Run: headless pygame with SDL's dummy video driver; simulated clock (each Clock.tick advances the game by its frame time, no real sleeping); random seed 0; keys injected as events and as key.get_pressed() state; mouse plan: one left click at the window centre at the start of phase 2, then a move to the lower-right quarter at the start of phase 3.
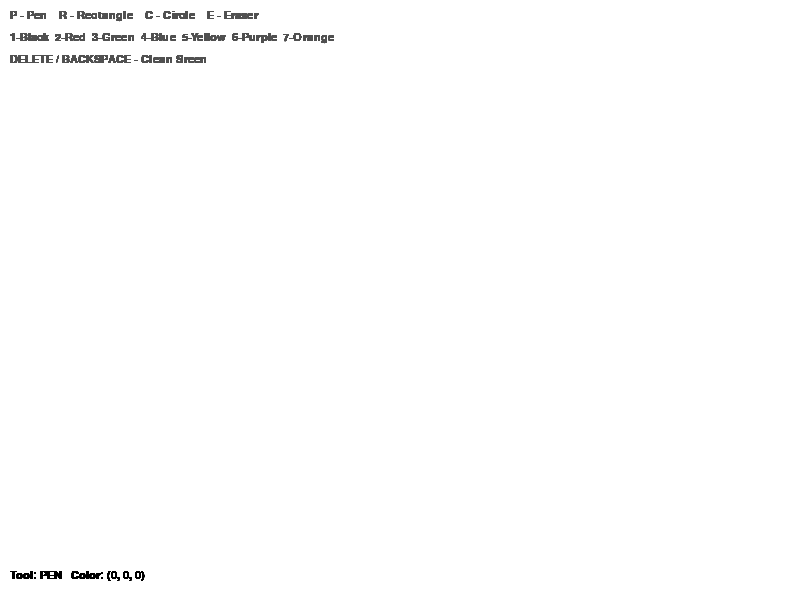
Frame 1 of 4 · flips 1–60 · no input
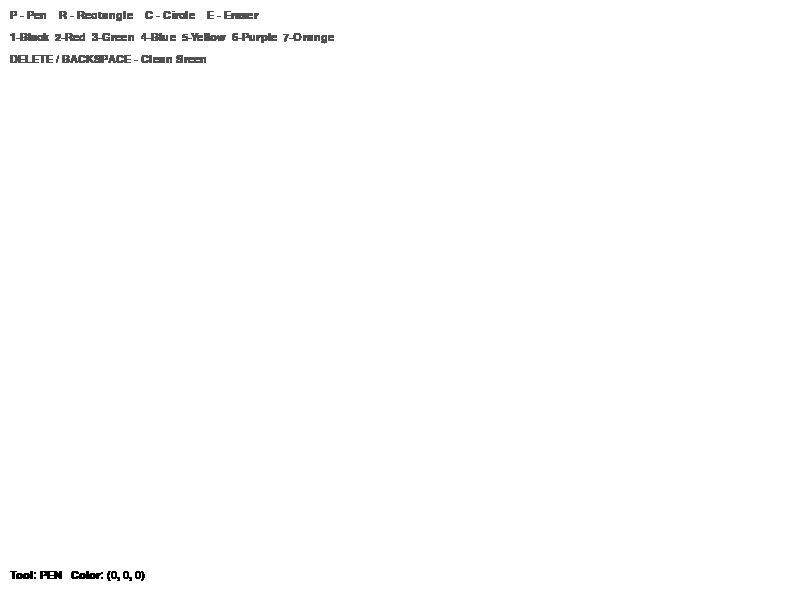
Frame 2 of 4 · flips 61–180 · clicked the window centre · tapped SPACE, RETURN · held RIGHT (→), D
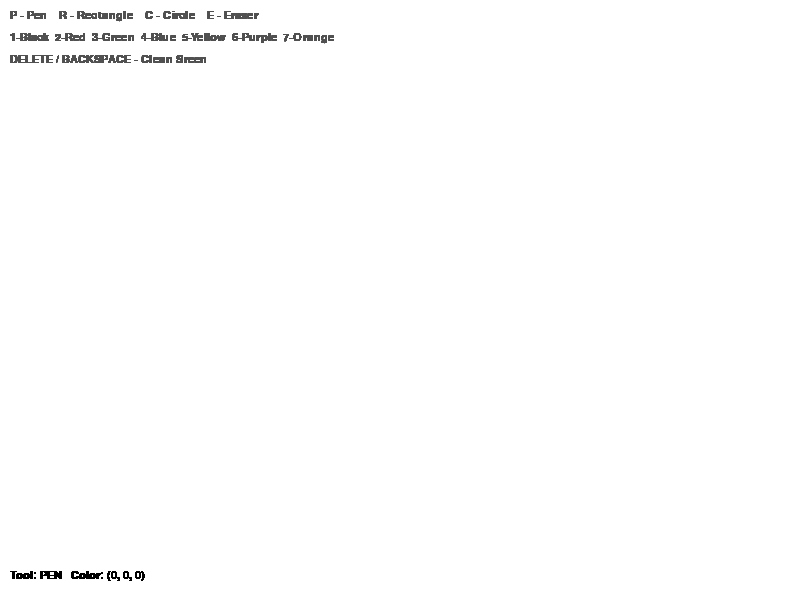
Frame 3 of 4 · flips 181–300 · moved the mouse to the lower-right quarter · held DOWN (↓), S
Frame 4 of 4 · flips 301–420 · held LEFT (←), A, UP (↑), W · screen unchanged from frame 3, image omitted

The pygame program that drew these frames:

import pygame

def main():
    pygame.init()
    screen = pygame.display.set_mode((800, 600))
    pygame.display.set_caption("Simple Paint")
    clock = pygame.time.Clock()

    radius = 15
    tool = 'pen'
    drawing = False
    start_pos = None

    points = []

    colors = {
        'black': (0, 0, 0),
        'red': (255, 0, 0),
        'green': (0, 255, 0),
        'blue': (0, 100, 255),
        'yellow': (255, 255, 0),
        'purple': (200, 0, 255),
        'orange': (255, 165, 0)
    }

    current_color = colors['black']

    screen.fill((255, 255, 255))

    font = pygame.font.SysFont("consolas", 16)

    while True:
        for event in pygame.event.get():
            if event.type == pygame.QUIT:
                return

            if event.type == pygame.KEYDOWN:
                if event.key == pygame.K_p: tool = 'pen'
                elif event.key == pygame.K_r: tool = 'rectangle'
                elif event.key == pygame.K_c: tool = 'circle'
                elif event.key == pygame.K_e: tool = 'eraser'

                elif event.key == pygame.K_1: current_color = colors['black']
                elif event.key == pygame.K_2: current_color = colors['red']
                elif event.key == pygame.K_3: current_color = colors['green']
                elif event.key == pygame.K_4: current_color = colors['blue']
                elif event.key == pygame.K_5: current_color = colors['yellow']
                elif event.key == pygame.K_6: current_color = colors['purple']
                elif event.key == pygame.K_7: current_color = colors['orange']

                elif event.key in (pygame.K_DELETE, pygame.K_BACKSPACE):
                    screen.fill((255, 255, 255))
                    points.clear()

            if event.type == pygame.MOUSEBUTTONDOWN and event.button == 1:
                drawing = True
                start_pos = event.pos
                if tool == 'pen':
                    points = [event.pos]

            if event.type == pygame.MOUSEBUTTONUP and event.button == 1:
                if drawing:
                    drawing = False

                    if tool == 'rectangle' and start_pos:
                        x1, y1 = start_pos
                        x2, y2 = event.pos
                        rect = pygame.Rect(min(x1, x2), min(y1, y2),
                                           abs(x2 - x1), abs(y2 - y1))
                        pygame.draw.rect(screen, current_color, rect)

                    elif tool == 'circle' and start_pos:
                        dx = event.pos[0] - start_pos[0]
                        dy = event.pos[1] - start_pos[1]
                        radius_circle = int((dx**2 + dy**2) ** 0.5)
                        pygame.draw.circle(screen, current_color, start_pos, radius_circle)

                    points.clear()
                    start_pos = None

            if event.type == pygame.MOUSEMOTION:
                if drawing:
                    if tool == 'pen':
                        points.append(event.pos)
                        points = points[-1024:]

                    elif tool == 'eraser':
                        pygame.draw.circle(screen, (255, 255, 255), event.pos, radius + 8)

        if tool == 'pen' and len(points) > 1:
            for i in range(len(points) - 1):
                drawLineBetween(screen, points[i], points[i + 1], radius, current_color)

        instructions = [
            "P - Pen    R - Rectangle    C - Circle    E - Eraser",
            "1-Black  2-Red  3-Green  4-Blue  5-Yellow  6-Purple  7-Orange",
            "DELETE / BACKSPACE - Clean Sreen"
        ]

        for i, text in enumerate(instructions):
            txt = font.render(text, True, (80, 80, 80))
            screen.blit(txt, (10, 10 + i * 22))

        status = font.render(f"Tool: {tool.upper()}   Color: {current_color}", True, (0, 0, 0))
        screen.blit(status, (10, 570))

        pygame.display.flip()
        clock.tick(120)


def drawLineBetween(screen, start, end, width, color):
    dx = start[0] - end[0]
    dy = start[1] - end[1]
    iterations = max(abs(dx), abs(dy)) + 1

    for i in range(iterations):
        progress = i / iterations
        x = int(start[0] * (1 - progress) + end[0] * progress)
        y = int(start[1] * (1 - progress) + end[1] * progress)
        pygame.draw.circle(screen, color, (x, y), width)


if __name__ == "__main__":
    main()
